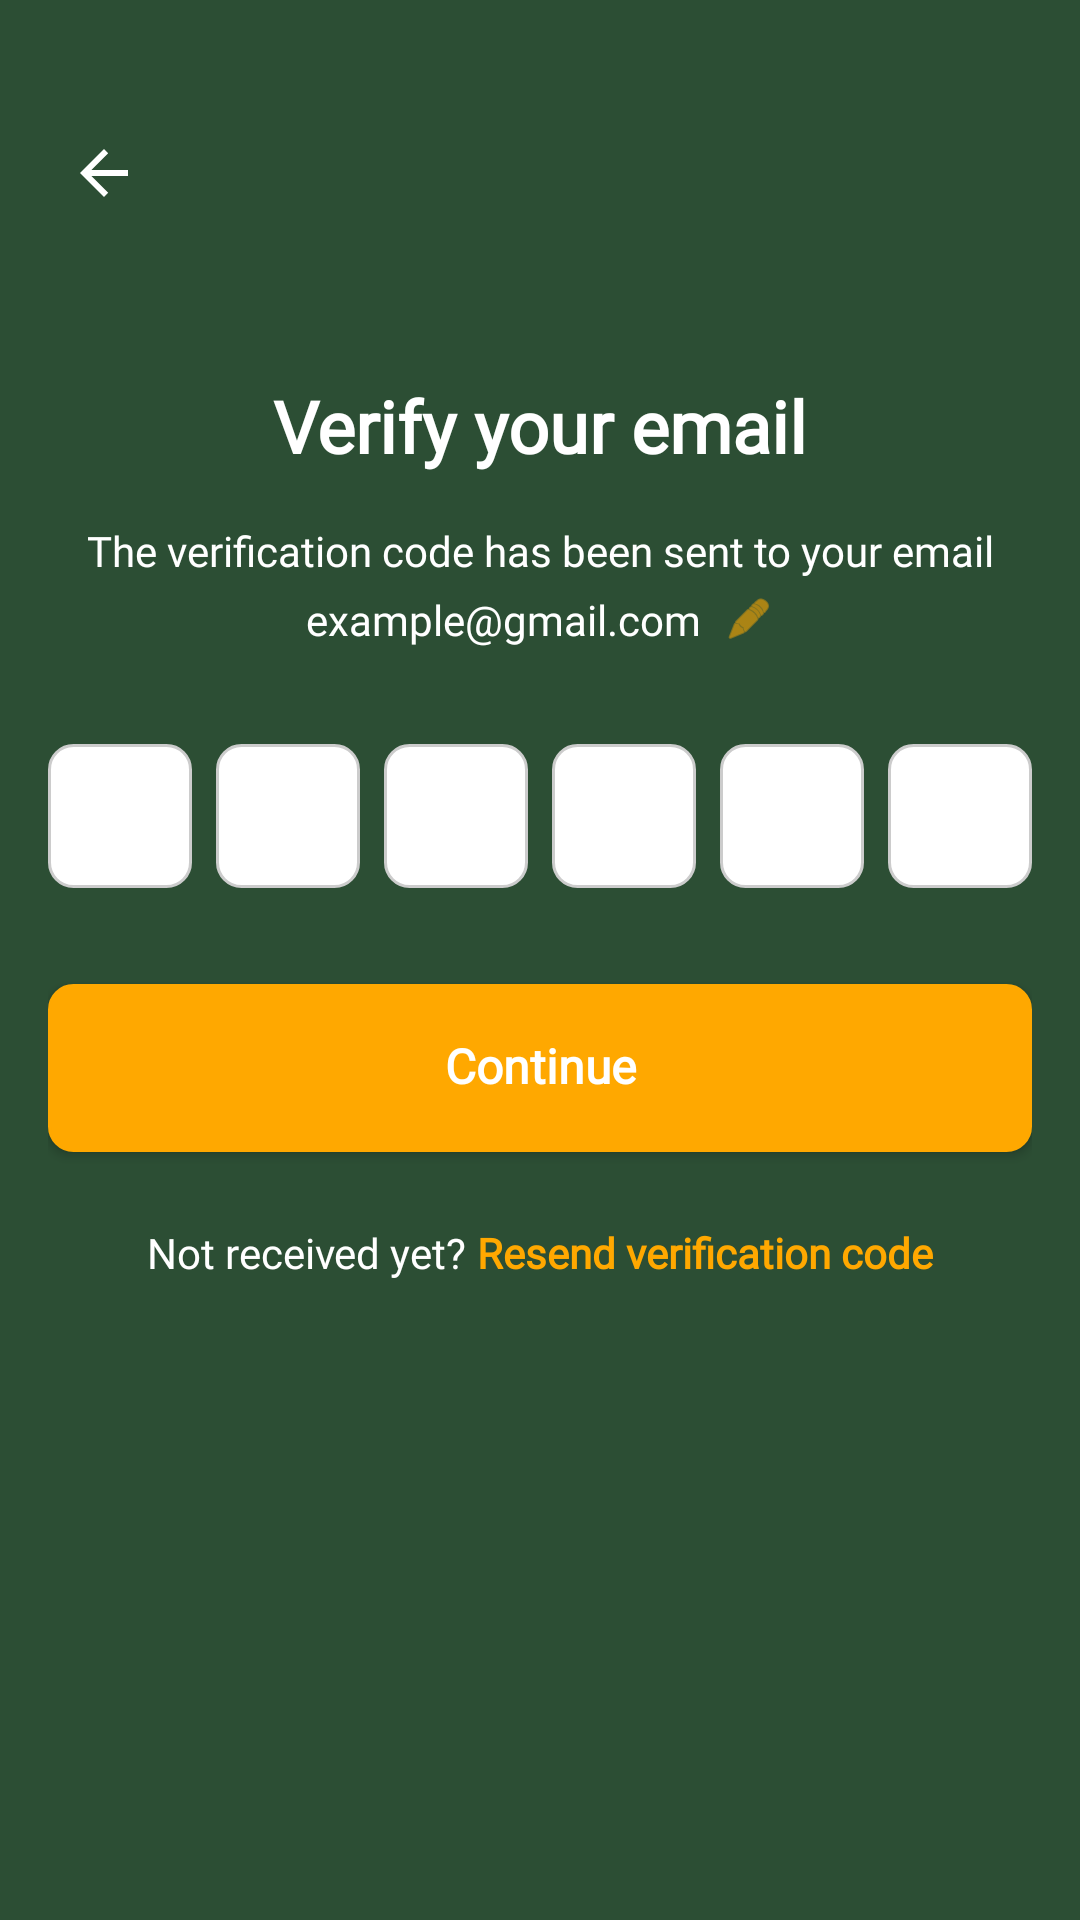

Produce the Android XML layout that renders to this screen, including the resource entries it uses.
<!-- AndroidManifest.xml: application theme Theme.Sorty -->
<!-- res/layout/activity_email_confirm.xml -->
<?xml version="1.0" encoding="utf-8"?>
<androidx.constraintlayout.widget.ConstraintLayout
    xmlns:android="http://schemas.android.com/apk/res/android"
    xmlns:app="http://schemas.android.com/apk/res-auto"
    xmlns:tools="http://schemas.android.com/tools"
    android:layout_width="match_parent"
    android:layout_height="match_parent"
    android:background="@color/primary_green">

    <ImageButton
        android:id="@+id/btnBack"
        android:layout_width="37dp"
        android:layout_height="51dp"
        android:layout_marginStart="16dp"
        android:layout_marginTop="32dp"
        android:background="?attr/selectableItemBackgroundBorderless"
        android:contentDescription="Back"
        android:src="@drawable/abc_ic_ab_back_material"
        app:layout_constraintStart_toStartOf="parent"
        app:layout_constraintTop_toTopOf="parent"
        app:tint="@color/white" />

    <LinearLayout
        android:layout_width="0dp"
        android:layout_height="344dp"
        android:layout_marginStart="16dp"
        android:layout_marginEnd="16dp"
        android:gravity="center_horizontal"
        android:orientation="vertical"
        app:layout_constraintBottom_toBottomOf="parent"
        app:layout_constraintEnd_toEndOf="parent"
        app:layout_constraintStart_toStartOf="parent"
        app:layout_constraintTop_toBottomOf="@id/btnBack"
        app:layout_constraintVertical_bias="0.2">

        <TextView
            android:layout_width="wrap_content"
            android:layout_height="wrap_content"
            android:layout_marginBottom="16dp"
            android:fontFamily="@font/poppins_bold"
            android:text="Verify your email"
            android:textColor="@color/white"
            android:textSize="24sp"
            android:textStyle="bold" />

        <TextView
            android:layout_width="wrap_content"
            android:layout_height="wrap_content"
            android:layout_marginBottom="4dp"
            android:fontFamily="@font/poppins"
            android:gravity="center"
            android:text="The verification code has been sent to your email"
            android:textColor="@color/white"
            android:textSize="14sp" />

        <LinearLayout
            android:layout_width="wrap_content"
            android:layout_height="wrap_content"
            android:layout_marginBottom="32dp"
            android:gravity="center_vertical"
            android:orientation="horizontal">

            <TextView
                android:id="@+id/tv_email_display"
                android:layout_width="wrap_content"
                android:layout_height="wrap_content"
                android:fontFamily="@font/poppins"
                android:text="example@gmail.com"
                android:textColor="@color/white"
                android:textSize="14sp" />

            <ImageView
                android:layout_width="16dp"
                android:layout_height="16dp"
                android:layout_marginStart="8dp"
                android:contentDescription="Edit Email"
                android:src="@android:drawable/ic_menu_edit"
                app:tint="@color/secondary_yellow" />
        </LinearLayout>

        <LinearLayout
            android:id="@+id/otp_container"
            android:layout_width="match_parent"
            android:layout_height="wrap_content"
            android:layout_marginBottom="32dp"
            android:gravity="center"
            android:orientation="horizontal">

            <EditText style="@style/OtpBoxStyle" />

            <EditText style="@style/OtpBoxStyle" />

            <EditText style="@style/OtpBoxStyle" />

            <EditText style="@style/OtpBoxStyle" />

            <EditText style="@style/OtpBoxStyle" />

            <EditText
                style="@style/OtpBoxStyle"
                android:layout_marginEnd="0dp" />
        </LinearLayout>

        <androidx.appcompat.widget.AppCompatButton
            android:id="@+id/btnContinue"
            android:layout_width="match_parent"
            android:layout_height="56dp"
            android:layout_marginBottom="24dp"
            android:background="@drawable/bg_otp_box"
            android:backgroundTint="@color/secondary_yellow"
            android:fontFamily="@font/poppins"
            android:includeFontPadding="false"
            android:text="Continue"
            android:textAllCaps="false"
            android:textColor="@color/white"
            android:textSize="16sp"
            android:textStyle="bold" />

        <LinearLayout
            android:layout_width="wrap_content"
            android:layout_height="wrap_content"
            android:orientation="horizontal">

            <TextView
                android:layout_width="wrap_content"
                android:layout_height="wrap_content"
                android:fontFamily="@font/poppins"
                android:text="Not received yet? "
                android:textColor="@color/white" />

            <TextView
                android:id="@+id/tvResend"
                android:layout_width="wrap_content"
                android:layout_height="wrap_content"
                android:fontFamily="@font/poppins"
                android:text="Resend verification code"
                android:textColor="@color/secondary_yellow"
                android:textStyle="bold" />
        </LinearLayout>

    </LinearLayout>

</androidx.constraintlayout.widget.ConstraintLayout>
<!-- resources referenced by this layout -->
<resources>
  <color name="primary_green">#2C4E34</color>
  <color name="secondary_yellow">#FFA800</color>
  <color name="white">#FFFFFFFF</color>
  <!-- drawable bg_otp_box (drawable) -->
  <?xml version="1.0" encoding="utf-8"?>
  <shape xmlns:android="http://schemas.android.com/apk/res/android">
      <solid android:color="@color/white" />
      <corners android:radius="8dp" />
      <stroke
          android:width="1dp"
          android:color="#CCCCCC" />
  </shape>
  <style name="OtpBoxStyle">
          <item name="android:layout_width">48dp</item>
          <item name="android:layout_height">48dp</item>
          <item name="android:background">@drawable/bg_otp_box</item>
          <item name="android:gravity">center</item>
          <item name="android:inputType">number</item>
          <item name="android:maxLength">1</item>
          <item name="android:textColor">@color/black</item>
          <item name="android:textSize">18sp</item>
          <item name="android:textStyle">bold</item>
          <item name="android:layout_marginEnd">8dp</item>
      </style>
  <style name="Theme.Sorty" parent="Theme.MaterialComponents.DayNight.DarkActionBar">
          
          <item name="colorPrimary">@color/primary_green</item>
          <item name="colorPrimaryVariant">@color/primary_green</item>
          <item name="colorOnPrimary">@color/white</item>
          
          <item name="colorSecondary">@color/secondary_yellow</item>
          <item name="colorSecondaryVariant">@color/secondary_yellow</item>
          <item name="colorOnSecondary">@color/black</item>
          
          <item name="android:statusBarColor">?attr/colorPrimaryVariant</item>
          
      </style>
  <color name="black">#FF000000</color>
</resources>
